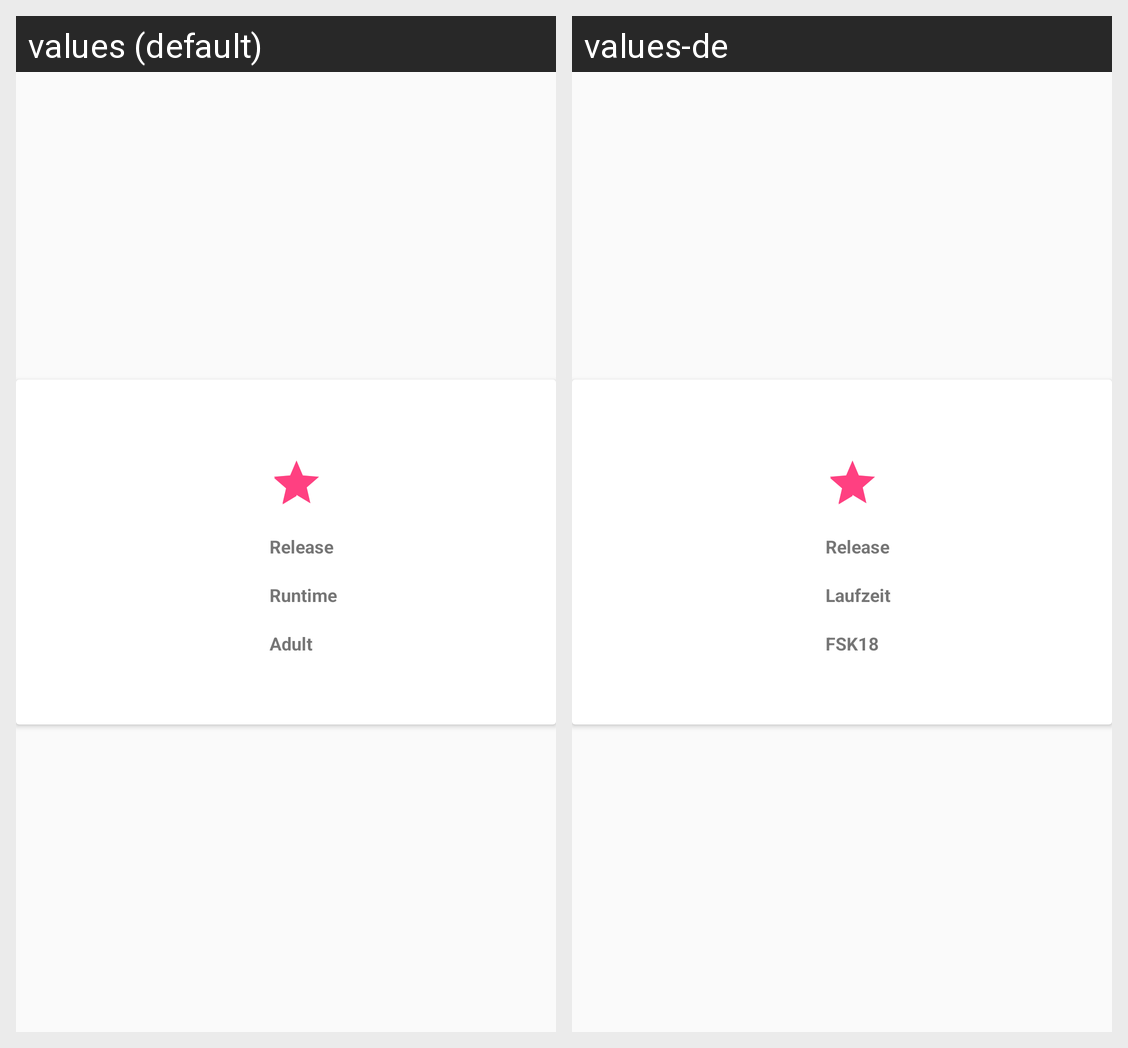

The same Android screen rendered under two of its app's locales, left to right. List the strings drawn on it with the default value and each locale's translation.
Android screen res/layout/view_info.xml rendered under 2 locales, left to right: values (default), values-de. Device: Nexus 5 (rendered at 1080×1920; each locale shown at half size, 540×960, under a caption strip naming it); theme AppTheme.
Strings drawn on this screen, with the default value and each locale's value (text and hints the layout hard-codes, and strings that could not be matched under every locale, appear in the picture but are not listed):

adult
  values: Adult
  values-de: FSK18

info_runtime_label
  values: Runtime
  values-de: Laufzeit

info_release_label
  values: Release
  values-de: Release  [not translated; the default value is used]
